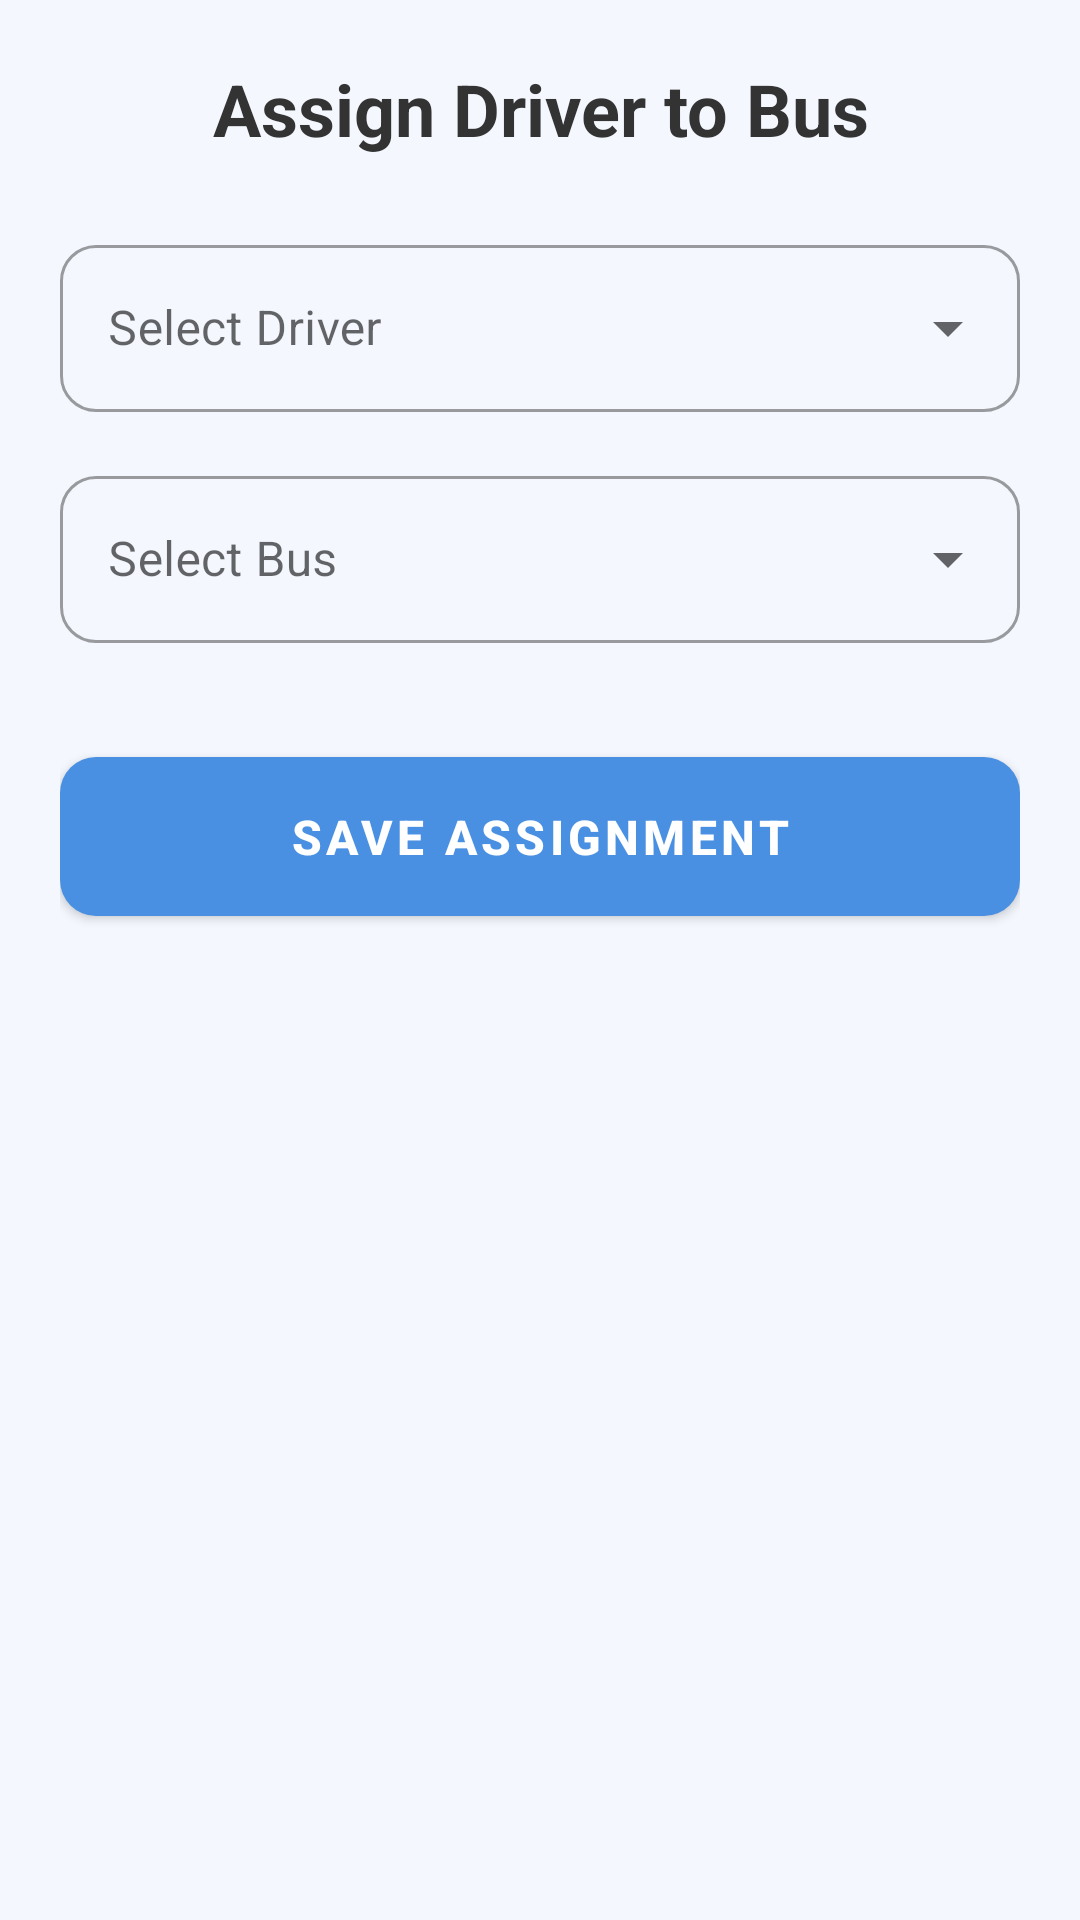

Android layout source for this screen:
<!-- AndroidManifest.xml: application theme Theme.FinalProjectSmartBusTrackingSystem -->
<!-- res/layout/activity_assign_driver.xml -->
<?xml version="1.0" encoding="utf-8"?>
<LinearLayout xmlns:android="http://schemas.android.com/apk/res/android"
    xmlns:app="http://schemas.android.com/apk/res-auto"
    android:layout_width="match_parent"
    android:layout_height="match_parent"
    android:orientation="vertical"
    android:padding="20dp"
    android:background="#F4F8FE">

    <TextView
        android:layout_width="match_parent"
        android:layout_height="wrap_content"
        android:text="Assign Driver to Bus"
        android:textSize="24sp"
        android:textStyle="bold"
        android:textAlignment="center"
        android:textColor="#333333"
        android:layout_marginBottom="24dp"/>

    <com.google.android.material.textfield.TextInputLayout
        style="@style/Widget.MaterialComponents.TextInputLayout.OutlinedBox.ExposedDropdownMenu"
        android:layout_width="match_parent"
        android:layout_height="wrap_content"
        android:hint="Select Driver"
        app:boxCornerRadiusTopStart="12dp"
        app:boxCornerRadiusTopEnd="12dp"
        app:boxCornerRadiusBottomStart="12dp"
        app:boxCornerRadiusBottomEnd="12dp"
        android:layout_marginBottom="16dp">

        <AutoCompleteTextView
            android:id="@+id/spinner_select_driver"
            android:layout_width="match_parent"
            android:layout_height="wrap_content"
            android:inputType="none"/>
    </com.google.android.material.textfield.TextInputLayout>

    <com.google.android.material.textfield.TextInputLayout
        style="@style/Widget.MaterialComponents.TextInputLayout.OutlinedBox.ExposedDropdownMenu"
        android:layout_width="match_parent"
        android:layout_height="wrap_content"
        android:hint="Select Bus"
        app:boxCornerRadiusTopStart="12dp"
        app:boxCornerRadiusTopEnd="12dp"
        app:boxCornerRadiusBottomStart="12dp"
        app:boxCornerRadiusBottomEnd="12dp"
        android:layout_marginBottom="32dp">

        <AutoCompleteTextView
            android:id="@+id/spinner_select_bus_for_driver"
            android:layout_width="match_parent"
            android:layout_height="wrap_content"
            android:inputType="none"/>
    </com.google.android.material.textfield.TextInputLayout>

    <com.google.android.material.button.MaterialButton
        android:id="@+id/btn_save_driver_assignment"
        android:layout_width="match_parent"
        android:layout_height="65dp"
        android:text="SAVE ASSIGNMENT"
        android:textSize="16sp"
        android:textStyle="bold"
        app:cornerRadius="12dp"
        app:backgroundTint="#4A90E2"/>

</LinearLayout>
<!-- resources referenced by this layout -->
<resources>
  <style name="Theme.FinalProjectSmartBusTrackingSystem" parent="Theme.MaterialComponents.Light.NoActionBar" />
</resources>
